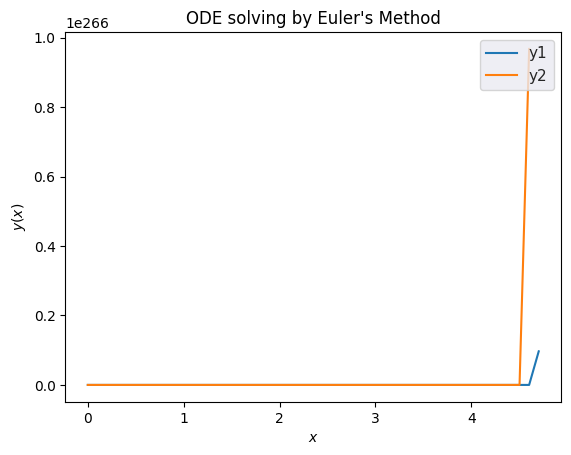

Source code (Python):
import numpy as np
import matplotlib.pyplot as plt
import seaborn as sns


def f(x, y=0):
    func = np.zeros(2)
    
    func[0] = y[1]
    func[1] = x*(y[0]**2)
    
    return func

x_0 = 0
x_end = 100
h = 0.1
y_0 = np.zeros(2)
y_0[0] = 1
y_0[1] = 0

print(y_0)

def euler(Y, x, h):
    return Y + h * f(x,Y) 

x = np.linspace(x_0, x_end, int(((x_end - x_0)/h)))
method_data = [ x, [y_0[0]], [y_0[1]] ]    
Y_i = y_0
x = np.nditer(x, flags=['f_index'])
x.iternext()

print (method_data)

for x_i in x:
    Y_i = euler(Y_i, x_i, h)
    method_data[1].append(Y_i[0])
    method_data[2].append(Y_i[1])
    
print(method_data)


for i in range( len(method_data) - 1 ):
    plt.plot(method_data[0],method_data[i+1], label = f'y{i+1}')

sns.set()


plt.xlabel (r'$x$')
plt.ylabel (r'$y(x)$')
plt.title("ODE solving by Euler's Method")

plt.legend(loc='upper right')

plt.show()

